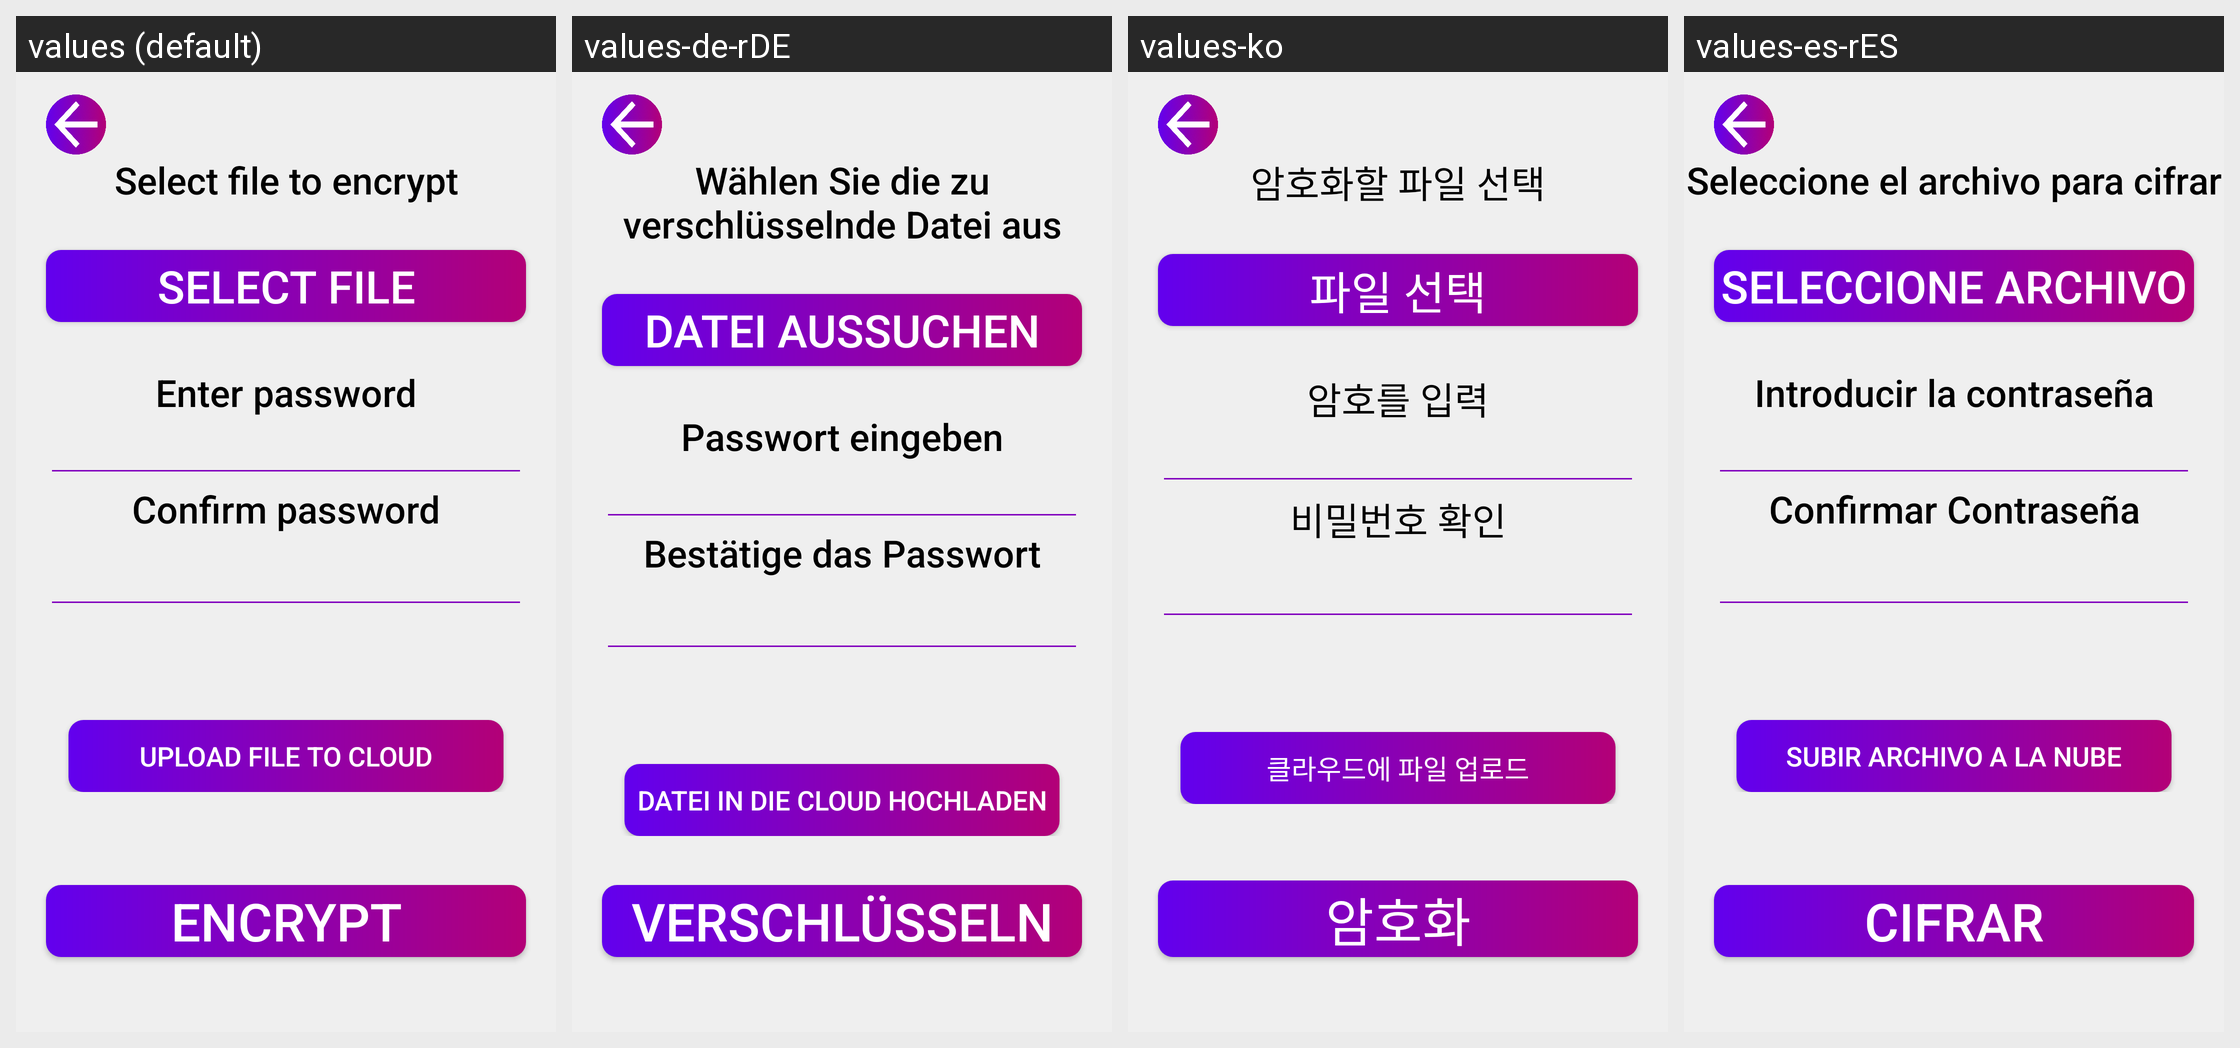

Here is an Android app screen in its default locale and in the app's own translations. Write out the translated-string differences for the strings that appear on this screen.
Android screen res/layout/activity_encrypt.xml rendered under 4 locales, left to right: values (default), values-de-rDE, values-ko, values-es-rES. Device: Nexus 5 (rendered at 1080×1920; each locale shown at half size, 540×960, under a caption strip naming it); theme Theme.Cryptonite.
Other locales in the repository, not shown: values-fr-rFR, values-hi, values-in, values-pt-rBR, values-ru-rRU, values-zh.
Strings drawn on this screen, with the default value and each locale's value (text and hints the layout hard-codes, and strings that could not be matched under every locale, appear in the picture but are not listed):

select_file_to_encrypt
  values: Select file to encrypt
  values-de-rDE: Wählen Sie die zu verschlüsselnde Datei aus
  values-ko: 암호화할 파일 선택
  values-es-rES: Seleccione el archivo para cifrar

select_file
  values: Select file
  values-de-rDE: Datei aussuchen
  values-ko: 파일 선택
  values-es-rES: Seleccione Archivo

enter_pwd
  values: Enter password
  values-de-rDE: Passwort eingeben
  values-ko: 암호를 입력
  values-es-rES: Introducir la contraseña

confirm_pwd
  values: Confirm password
  values-de-rDE: Bestätige das Passwort
  values-ko: 비밀번호 확인
  values-es-rES: Confirmar Contraseña

upload_file_to_cloud
  values: Upload file to cloud
  values-de-rDE: Datei in die Cloud hochladen
  values-ko: 클라우드에 파일 업로드
  values-es-rES: Subir archivo a la nube

encrypt
  values: Encrypt
  values-de-rDE: Verschlüsseln
  values-ko: 암호화
  values-es-rES: Сifrar
